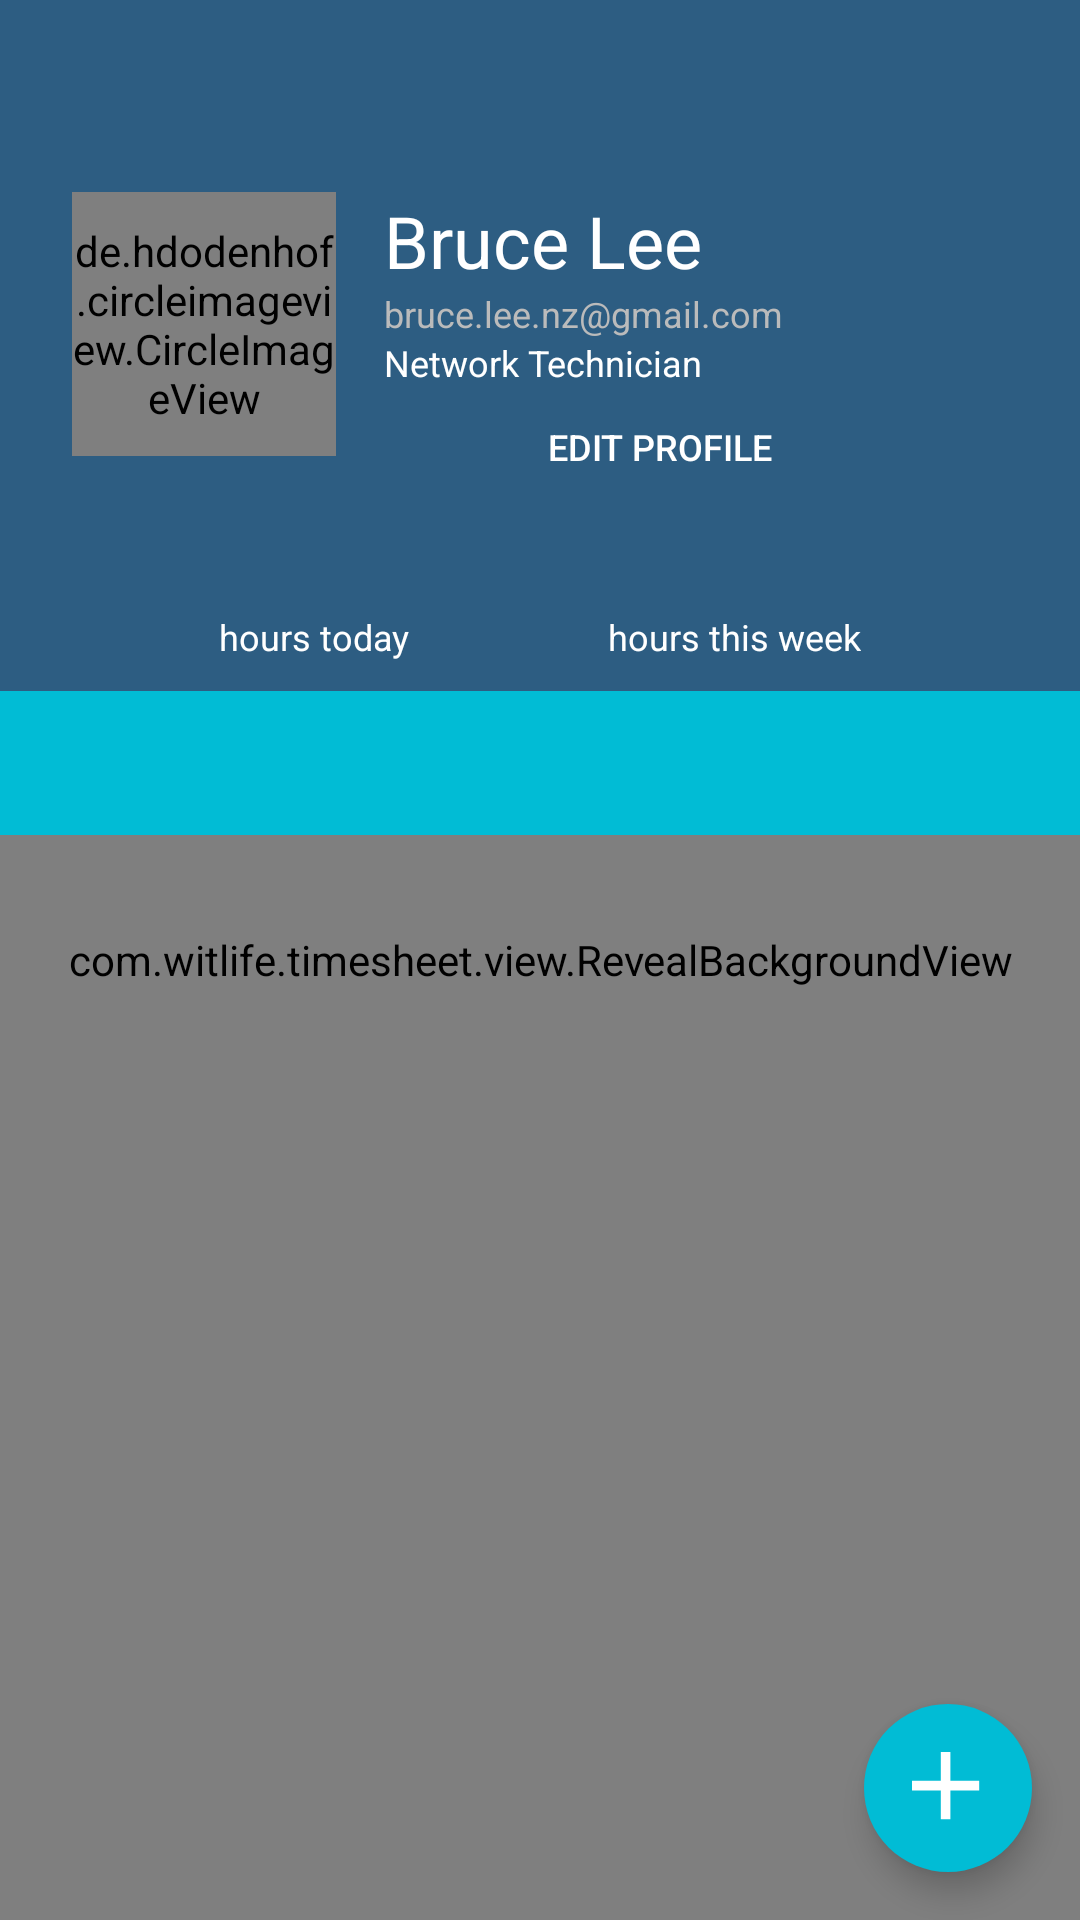

This screen was rendered from an Android layout file. Write that file and the resources it references.
<!-- AndroidManifest.xml: application theme AppTheme -->
<!-- res/layout/activity_main.xml -->
<?xml version="1.0" encoding="utf-8"?>
<RelativeLayout xmlns:android="http://schemas.android.com/apk/res/android"
    xmlns:app="http://schemas.android.com/apk/res-auto"
    android:layout_width="match_parent"
    android:layout_height="match_parent"
    android:orientation="vertical">

    <com.witlife.timesheet.view.RevealBackgroundView
        android:id="@+id/vRevealBackground"
        android:layout_width="match_parent"
        android:layout_height="match_parent" />

    <android.support.design.widget.CoordinatorLayout
        android:id="@+id/content"
        android:layout_width="match_parent"
        android:layout_height="match_parent"
        android:orientation="vertical">

        <android.support.v4.view.ViewPager
            android:id="@+id/viewPager"
            android:layout_width="match_parent"
            android:layout_height="wrap_content"
            app:layout_behavior="@string/appbar_scrolling_view_behavior" />


        <android.support.design.widget.AppBarLayout
            android:id="@+id/appBarLayout"
            android:layout_width="match_parent"
            android:layout_height="wrap_content"
            android:background="@android:color/transparent"
            android:theme="@style/ThemeOverlay.AppCompat.Dark.ActionBar">

            <android.support.design.widget.CollapsingToolbarLayout
                android:id="@+id/collapsing_toolbar"
                android:layout_width="match_parent"
                android:layout_height="match_parent"
                app:contentScrim="?attr/colorPrimary"
                app:layout_scrollFlags="scroll|exitUntilCollapsed">

                <LinearLayout
                    android:id="@+id/vUserProfileRoot"
                    android:layout_width="match_parent"
                    android:layout_height="wrap_content"
                    android:background="?attr/colorPrimary"
                    android:clipChildren="false"
                    android:clipToPadding="false"
                    android:orientation="vertical"
                    android:paddingBottom="10dp"
                    android:paddingLeft="24dp"
                    android:paddingRight="24dp"
                    android:paddingTop="64dp"
                    app:layout_collapseMode="parallax">

                    <LinearLayout
                        android:layout_width="match_parent"
                        android:layout_height="wrap_content"
                        android:clipChildren="false">

                        <de.hdodenhof.circleimageview.CircleImageView
                            android:id="@+id/ivProfilePhoto"
                            android:layout_width="@dimen/user_profile_avatar_size"
                            android:layout_height="@dimen/user_profile_avatar_size"
                            android:layout_marginRight="16dp"
                            android:clickable="true"
                            android:src="@drawable/ic_account" />

                        <LinearLayout
                            android:id="@+id/vUserDetails"
                            android:layout_width="wrap_content"
                            android:layout_height="wrap_content"
                            android:layout_weight="1"
                            android:orientation="vertical">

                            <TextView
                                android:id="@+id/tvUsername"
                                android:layout_width="match_parent"
                                android:layout_height="wrap_content"
                                android:text="Bruce Lee"
                                android:textColor="#ffffff"
                                android:textSize="24sp" />

                            <TextView
                                android:id="@+id/tvEmail"
                                android:layout_width="match_parent"
                                android:layout_height="wrap_content"
                                android:text="bruce.lee.nz@gmail.com"
                                android:textColor="#bbbbbb"
                                android:textSize="12sp" />

                            <TextView
                                android:id="@+id/tvRole"
                                android:layout_width="match_parent"
                                android:layout_height="wrap_content"
                                android:text="Network Technician"
                                android:textColor="#ffffff"
                                android:textSize="12sp" />

                            <Button
                                android:id="@+id/btnEditProfile"
                                android:layout_width="match_parent"
                                android:layout_height="24dp"
                                android:layout_marginRight="24dp"
                                android:layout_marginTop="8dp"
                                android:background="@drawable/btn_edit_profile"
                                android:text="Edit Profile"
                                android:textColor="#ffffff"
                                android:textSize="12sp" />

                        </LinearLayout>
                    </LinearLayout>

                    <LinearLayout
                        android:id="@+id/vUserStats"
                        android:layout_width="match_parent"
                        android:layout_height="wrap_content"
                        android:layout_marginLeft="16dp"
                        android:layout_marginRight="16dp"
                        android:layout_marginTop="16dp">

                        <LinearLayout
                            android:layout_width="wrap_content"
                            android:layout_height="wrap_content"
                            android:layout_weight="1"
                            android:gravity="center"
                            android:orientation="vertical">

                            <TextView
                                android:id="@+id/tvHoursToday"
                                android:layout_width="wrap_content"
                                android:layout_height="wrap_content"
                                android:text=""
                                android:textColor="#ffffff"
                                android:textSize="20sp" />

                            <TextView
                                android:layout_width="wrap_content"
                                android:layout_height="wrap_content"
                                android:text="hours today"
                                android:textColor="#ffffff"
                                android:textSize="12sp" />
                        </LinearLayout>

                        <LinearLayout
                            android:layout_width="wrap_content"
                            android:layout_height="wrap_content"
                            android:layout_weight="1"
                            android:gravity="center"
                            android:orientation="vertical">

                            <TextView
                                android:id="@+id/tvHoursWeek"
                                android:layout_width="wrap_content"
                                android:layout_height="wrap_content"
                                android:textColor="#ffffff"
                                android:textSize="20sp" />

                            <TextView
                                android:layout_width="wrap_content"
                                android:layout_height="wrap_content"
                                android:text="hours this week"
                                android:textColor="#ffffff"
                                android:textSize="12sp" />
                        </LinearLayout>
                    </LinearLayout>

                </LinearLayout>

                <android.support.v7.widget.Toolbar
                    android:id="@+id/toolbar"
                    android:layout_width="match_parent"
                    android:layout_height="?attr/actionBarSize"
                    android:background="?attr/colorPrimary"
                    app:elevation="@dimen/default_elevation"
                    app:layout_collapseMode="pin"
                    app:layout_scrollFlags="scroll|enterAlways"
                    app:theme="@style/ThemeOverlay.AppCompat.Dark.ActionBar">

                    <ImageView
                        android:id="@+id/ivLogo"
                        android:layout_width="match_parent"
                        android:layout_height="match_parent"
                        android:layout_gravity="center"
                        android:scaleType="center"
                        android:visibility="invisible" />
                </android.support.v7.widget.Toolbar>

            </android.support.design.widget.CollapsingToolbarLayout>

            <FrameLayout
                android:layout_width="match_parent"
                android:layout_height="48dp">

                <android.support.design.widget.TabLayout
                    android:id="@+id/tlUserProfileTabs"
                    android:layout_width="match_parent"
                    android:layout_height="48dp"
                    android:background="?attr/colorAccent"
                    app:tabGravity="fill"
                    app:tabIndicatorColor="#5be5ad"
                    app:tabIndicatorHeight="4dp"
                    app:tabMode="fixed" />

            </FrameLayout>

        </android.support.design.widget.AppBarLayout>

        <android.support.design.widget.FloatingActionButton
            android:id="@+id/btnAdd"
            android:layout_width="wrap_content"
            android:layout_height="wrap_content"
            android:layout_alignParentBottom="true"
            android:layout_alignParentRight="true"
            android:layout_gravity="bottom|right"
            android:layout_marginBottom="@dimen/btn_fab_margins"
            android:layout_marginRight="@dimen/btn_fab_margins"
            android:src="@drawable/ic_add"
            app:borderWidth="0dp"
            app:elevation="6dp"
            app:pressedTranslationZ="12dp" />
    </android.support.design.widget.CoordinatorLayout>
</RelativeLayout>
<!-- resources referenced by this layout -->
<resources>
  <dimen name="btn_fab_margins">16dp</dimen>
  <dimen name="default_elevation">8dp</dimen>
  <dimen name="user_profile_avatar_size">88dp</dimen>
  <!-- drawable ic_add (drawable) -->
  <vector xmlns:android="http://schemas.android.com/apk/res/android"
      android:width="48dp"
      android:height="48dp"
      android:viewportHeight="15.0"
      android:viewportWidth="15.0">
      <path
          android:fillColor="@color/bg_comments"
          android:pathData="M14,8 L8,8 L8,14 L6,14 L6,8 L0,8 L0,6 L6,6 L6,0 L8,0 L8,6 L14,6 L14,8 L14,8 Z" />
  </vector>
  <style name="AppTheme" parent="Theme.AppCompat.Light.NoActionBar">
          <item name="colorPrimary">@color/style_color_primary</item>
          <item name="colorPrimaryDark">@color/style_color_primary_dark</item>
          <item name="colorAccent">@color/style_color_accent</item>
          <item name="colorControlHighlight">@color/fab_color_pressed</item>
      </style>
  <color name="bg_comments">#ffffff</color>
  <color name="style_color_primary">#2d5d82</color>
  <color name="style_color_primary_dark">#21425d</color>
  <color name="style_color_accent">#01bcd5</color>
  <color name="fab_color_pressed">#007787</color>
</resources>
